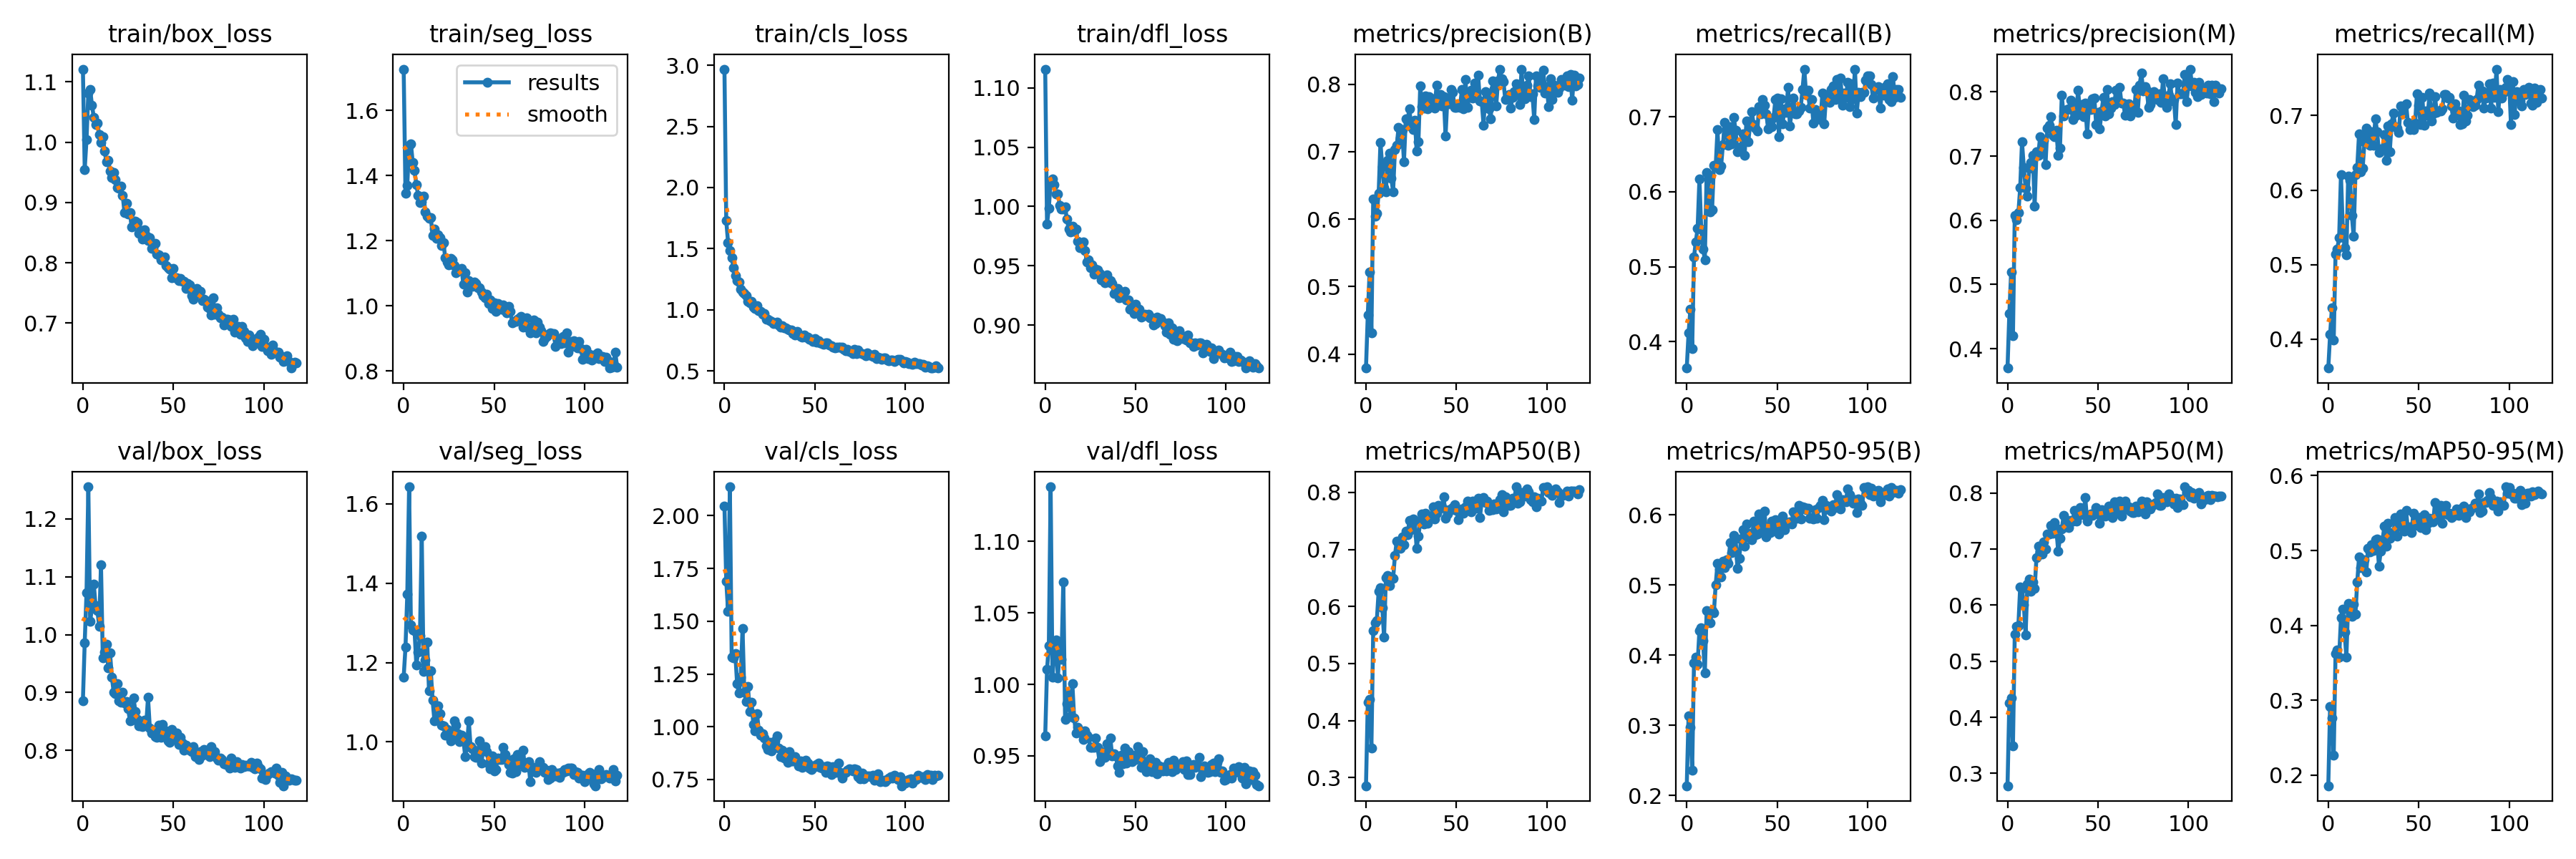

Values plotted in this chart, from the file beside it:
epoch, train/box_loss, train/seg_loss, train/cls_loss, train/dfl_loss, metrics/precision(B), metrics/recall(B), metrics/mAP50(B), metrics/mAP50-95(B), metrics/precision(M), metrics/recall(M), metrics/mAP50(M), metrics/mAP50-95(M), val/box_loss, val/seg_loss, val/cls_loss, val/dfl_loss, lr/pg0, lr/pg1, lr/pg2
0, 1.121, 1.728, 2.968, 1.116, 0.3792, 0.3647, 0.2857, 0.214, 0.3698, 0.3613, 0.278, 0.1859, 0.8861, 1.164, 2.045, 0.964, 0.07024, 0.003307, 0.003307
1, 0.9548, 1.345, 1.728, 0.9851, 0.4583, 0.4112, 0.4322, 0.3135, 0.4551, 0.4063, 0.426, 0.2916, 0.9863, 1.238, 1.69, 1.01, 0.04021, 0.006607, 0.006607
2, 1.004, 1.371, 1.552, 0.9988, 0.5217, 0.4428, 0.4369, 0.2972, 0.5192, 0.4423, 0.4352, 0.2765, 1.073, 1.372, 1.548, 1.027, 0.01014, 0.009875, 0.009875
3, 1.081, 1.493, 1.487, 1.02, 0.4314, 0.3906, 0.3524, 0.2365, 0.4202, 0.3992, 0.349, 0.2263, 1.256, 1.643, 2.136, 1.138, 0.009851, 0.009851, 0.009851
4, 1.087, 1.498, 1.428, 1.023, 0.6298, 0.5127, 0.5574, 0.3888, 0.6077, 0.5142, 0.5488, 0.3626, 1.023, 1.295, 1.33, 1.005, 0.009851, 0.009851, 0.009851
5, 1.062, 1.44, 1.346, 1.018, 0.6045, 0.5333, 0.5719, 0.3976, 0.6012, 0.5212, 0.5622, 0.3675, 1.045, 1.283, 1.326, 1.022, 0.009802, 0.009802, 0.009802
6, 1.042, 1.415, 1.278, 1.01, 0.6088, 0.5509, 0.5758, 0.3869, 0.6118, 0.5366, 0.564, 0.3576, 1.088, 1.281, 1.348, 1.031, 0.009753, 0.009753, 0.009753
7, 1.029, 1.372, 1.239, 1.011, 0.6382, 0.6167, 0.627, 0.4351, 0.6506, 0.6208, 0.6324, 0.4099, 1.05, 1.194, 1.203, 1.005, 0.009703, 0.009703, 0.009703
8, 1.031, 1.34, 1.226, 1.001, 0.7133, 0.5505, 0.6331, 0.4387, 0.7223, 0.5491, 0.6301, 0.4214, 1.042, 1.227, 1.159, 1.026, 0.009654, 0.009654, 0.009654
9, 1.013, 1.317, 1.172, 0.9976, 0.6779, 0.5238, 0.5978, 0.4203, 0.6827, 0.5229, 0.6005, 0.3908, 1.015, 1.268, 1.236, 1.018, 0.009604, 0.009604, 0.009604
10, 0.9998, 1.321, 1.148, 0.9977, 0.6471, 0.5095, 0.5461, 0.3746, 0.6501, 0.5133, 0.5474, 0.3579, 1.121, 1.518, 1.464, 1.072, 0.009555, 0.009555, 0.009555
11, 1.009, 1.336, 1.134, 0.9997, 0.6401, 0.6255, 0.6507, 0.4637, 0.6373, 0.6191, 0.6381, 0.4298, 0.9597, 1.177, 1.163, 0.9754, 0.009505, 0.009505, 0.009505
12, 0.9852, 1.289, 1.118, 0.9892, 0.6875, 0.6178, 0.6542, 0.4627, 0.6815, 0.6132, 0.6459, 0.4288, 0.9691, 1.206, 1.118, 0.9862, 0.009456, 0.009456, 0.009456
13, 0.9672, 1.276, 1.068, 0.9809, 0.698, 0.5727, 0.6363, 0.4462, 0.6904, 0.5662, 0.6246, 0.4124, 0.9838, 1.252, 1.191, 0.9929, 0.009406, 0.009406, 0.009406
14, 0.9696, 1.268, 1.056, 0.9784, 0.6604, 0.5757, 0.6522, 0.4633, 0.7018, 0.5381, 0.6411, 0.4281, 0.942, 1.13, 1.071, 0.9772, 0.009357, 0.009357, 0.009357
15, 0.9522, 1.272, 1.067, 0.9835, 0.6404, 0.6348, 0.6494, 0.4608, 0.6223, 0.6211, 0.6297, 0.415, 0.968, 1.18, 1.117, 1.001, 0.009307, 0.009307, 0.009307
16, 0.9409, 1.216, 1.02, 0.9789, 0.7026, 0.6336, 0.6891, 0.5006, 0.7063, 0.6302, 0.6844, 0.4577, 0.9266, 1.105, 1.01, 0.9765, 0.009258, 0.009258, 0.009258
17, 0.9492, 1.235, 1.012, 0.9812, 0.7088, 0.6828, 0.7147, 0.5303, 0.7015, 0.6757, 0.7054, 0.4913, 0.901, 1.053, 0.9808, 0.9658, 0.009208, 0.009208, 0.009208
18, 0.9382, 1.206, 1.036, 0.9705, 0.7353, 0.6298, 0.7121, 0.5226, 0.7299, 0.6246, 0.6965, 0.4775, 0.8974, 1.083, 1.063, 0.9702, 0.009158, 0.009158, 0.009158
19, 0.9245, 1.219, 0.9914, 0.9654, 0.7199, 0.6347, 0.7018, 0.5113, 0.7138, 0.6294, 0.691, 0.4865, 0.915, 1.092, 0.9826, 0.9671, 0.009109, 0.009109, 0.009109
20, 0.9234, 1.21, 0.9887, 0.968, 0.7322, 0.6627, 0.7217, 0.5335, 0.7251, 0.6645, 0.7133, 0.4874, 0.886, 1.071, 0.9617, 0.9659, 0.009059, 0.009059, 0.009059
21, 0.9265, 1.186, 0.9672, 0.9703, 0.6849, 0.6924, 0.7086, 0.525, 0.6867, 0.6835, 0.6997, 0.4712, 0.883, 1.042, 0.9655, 0.9616, 0.00901, 0.00901, 0.00901
22, 0.9119, 1.193, 0.9718, 0.9631, 0.748, 0.6764, 0.7319, 0.5358, 0.7439, 0.6728, 0.7267, 0.5027, 0.9009, 1.041, 0.9482, 0.9676, 0.00896, 0.00896, 0.00896
23, 0.8828, 1.147, 0.9212, 0.9535, 0.7467, 0.6624, 0.7258, 0.5309, 0.7483, 0.6604, 0.7272, 0.4984, 0.8815, 1.018, 0.9077, 0.9643, 0.008911, 0.008911, 0.008911
24, 0.8989, 1.134, 0.9233, 0.9552, 0.763, 0.6865, 0.7514, 0.5599, 0.7616, 0.6786, 0.7419, 0.5075, 0.8847, 1.031, 0.8909, 0.9629, 0.008861, 0.008861, 0.008861
25, 0.8809, 1.126, 0.9115, 0.9485, 0.7368, 0.6639, 0.7344, 0.5457, 0.7328, 0.6599, 0.7276, 0.5005, 0.8714, 1.015, 0.9262, 0.9557, 0.008812, 0.008812, 0.008812
26, 0.8831, 1.146, 0.9035, 0.9507, 0.7325, 0.6996, 0.7532, 0.5702, 0.7302, 0.6959, 0.7477, 0.5149, 0.8515, 1.002, 0.8866, 0.9557, 0.008762, 0.008762, 0.008762
27, 0.8591, 1.14, 0.8872, 0.9433, 0.7469, 0.6816, 0.7505, 0.5661, 0.7405, 0.6783, 0.7365, 0.5153, 0.8517, 1.01, 0.9008, 0.9559, 0.008713, 0.008713, 0.008713
28, 0.8692, 1.123, 0.8927, 0.9473, 0.7012, 0.6536, 0.702, 0.5236, 0.7016, 0.651, 0.6962, 0.4794, 0.8902, 1.054, 0.9343, 0.9626, 0.008663, 0.008663, 0.008663
29, 0.8692, 1.101, 0.9019, 0.9467, 0.7148, 0.6548, 0.724, 0.5376, 0.7125, 0.6551, 0.7192, 0.4991, 0.8676, 1.042, 0.9553, 0.9557, 0.008614, 0.008614, 0.008614
30, 0.8669, 1.109, 0.8789, 0.9439, 0.7974, 0.6603, 0.7482, 0.5654, 0.7948, 0.6553, 0.7353, 0.514, 0.8535, 1.02, 0.8983, 0.946, 0.008564, 0.008564, 0.008564
31, 0.8482, 1.109, 0.8573, 0.9381, 0.7669, 0.6771, 0.7623, 0.5788, 0.763, 0.6747, 0.7599, 0.5322, 0.8421, 1.002, 0.8599, 0.9529, 0.008515, 0.008515, 0.008515
32, 0.8539, 1.116, 0.8717, 0.9373, 0.7644, 0.6488, 0.7442, 0.5549, 0.7714, 0.6402, 0.7393, 0.5062, 0.8421, 1.017, 0.8899, 0.9521, 0.008466, 0.008466, 0.008466
33, 0.8389, 1.065, 0.8532, 0.9359, 0.7825, 0.6949, 0.7632, 0.5866, 0.7725, 0.6862, 0.7516, 0.5367, 0.8406, 1.008, 0.8518, 0.9487, 0.008416, 0.008416, 0.008416
34, 0.855, 1.101, 0.8519, 0.9422, 0.7634, 0.6664, 0.7458, 0.5682, 0.7738, 0.6519, 0.7381, 0.5167, 0.8527, 0.9637, 0.86, 0.9583, 0.008367, 0.008367, 0.008367
35, 0.8448, 1.043, 0.8432, 0.9364, 0.7815, 0.6889, 0.7564, 0.5739, 0.787, 0.6893, 0.7513, 0.5243, 0.8441, 0.9877, 0.8306, 0.9535, 0.008317, 0.008317, 0.008317
36, 0.837, 1.078, 0.8372, 0.9377, 0.7677, 0.7067, 0.7562, 0.5639, 0.7568, 0.7038, 0.7498, 0.522, 0.8913, 1.054, 0.8834, 0.9624, 0.008268, 0.008268, 0.008268
37, 0.8411, 1.064, 0.8367, 0.9349, 0.7786, 0.6894, 0.7747, 0.591, 0.7749, 0.6855, 0.7686, 0.5437, 0.8385, 0.9874, 0.8388, 0.95, 0.008218, 0.008218, 0.008218
38, 0.8243, 1.059, 0.8052, 0.927, 0.7642, 0.6848, 0.754, 0.5711, 0.7641, 0.6829, 0.7503, 0.5188, 0.8301, 0.9823, 0.8379, 0.9514, 0.008169, 0.008169, 0.008169
39, 0.8251, 1.073, 0.7951, 0.9278, 0.7979, 0.6809, 0.7631, 0.5725, 0.8028, 0.6778, 0.7589, 0.5334, 0.8343, 0.9631, 0.8599, 0.9501, 0.008119, 0.008119, 0.008119
40, 0.8327, 1.069, 0.8236, 0.9306, 0.7731, 0.7139, 0.7777, 0.6011, 0.7723, 0.7126, 0.7743, 0.5484, 0.8241, 0.9608, 0.8357, 0.9429, 0.00807, 0.00807, 0.00807
41, 0.8144, 1.054, 0.8006, 0.9232, 0.7842, 0.7038, 0.7726, 0.5893, 0.7805, 0.7019, 0.7677, 0.5435, 0.8228, 0.9735, 0.8158, 0.9382, 0.00802, 0.00802, 0.00802
42, 0.8131, 1.056, 0.7838, 0.9236, 0.7677, 0.7234, 0.7743, 0.5795, 0.7615, 0.7133, 0.762, 0.5261, 0.8439, 1.002, 0.838, 0.9506, 0.007971, 0.007971, 0.007971
43, 0.8045, 1.041, 0.7798, 0.9242, 0.7813, 0.7151, 0.7923, 0.6053, 0.7826, 0.7161, 0.7915, 0.5534, 0.822, 0.9464, 0.8084, 0.9445, 0.007921, 0.007921, 0.007921
44, 0.8072, 1.031, 0.7944, 0.9286, 0.7233, 0.704, 0.7548, 0.5683, 0.7351, 0.6909, 0.7505, 0.5285, 0.8444, 0.9837, 0.8287, 0.9552, 0.007872, 0.007872, 0.007872
45, 0.8095, 1.025, 0.7782, 0.9211, 0.779, 0.6842, 0.7624, 0.5824, 0.7759, 0.6813, 0.7588, 0.532, 0.8292, 0.9876, 0.84, 0.9448, 0.007822, 0.007822, 0.007822
46, 0.7957, 1.034, 0.7752, 0.9212, 0.7713, 0.6938, 0.7694, 0.5745, 0.7726, 0.6864, 0.763, 0.5242, 0.8342, 0.9752, 0.8287, 0.9529, 0.007772, 0.007772, 0.007772
47, 0.7914, 1.008, 0.7624, 0.9133, 0.792, 0.6864, 0.7696, 0.5909, 0.7894, 0.6809, 0.7605, 0.5502, 0.8163, 0.9441, 0.8042, 0.9486, 0.007723, 0.007723, 0.007723
48, 0.7893, 1.018, 0.7589, 0.9154, 0.7875, 0.6993, 0.7741, 0.5828, 0.7906, 0.6903, 0.7655, 0.5334, 0.8134, 0.9315, 0.7962, 0.9456, 0.007673, 0.007673, 0.007673
49, 0.7748, 0.9924, 0.7401, 0.9101, 0.7654, 0.7227, 0.778, 0.593, 0.7497, 0.7294, 0.7745, 0.5441, 0.836, 0.9655, 0.813, 0.9502, 0.007624, 0.007624, 0.007624
50, 0.7904, 1.008, 0.7642, 0.9179, 0.7653, 0.7247, 0.7686, 0.5851, 0.7685, 0.7141, 0.7627, 0.5436, 0.8215, 0.9268, 0.8104, 0.9475, 0.007574, 0.007574, 0.007574
51, 0.7754, 0.9818, 0.7375, 0.9117, 0.7697, 0.6738, 0.7518, 0.5724, 0.7428, 0.6877, 0.7458, 0.5303, 0.8238, 0.931, 0.8215, 0.9566, 0.007525, 0.007525, 0.007525
52, 0.7758, 1.008, 0.7491, 0.9132, 0.7656, 0.7242, 0.7687, 0.5903, 0.7704, 0.7242, 0.7697, 0.5454, 0.8304, 0.9595, 0.8285, 0.9495, 0.007476, 0.007476, 0.007476
53, 0.7709, 0.9984, 0.7283, 0.9069, 0.7919, 0.6907, 0.7711, 0.5978, 0.7913, 0.6872, 0.7676, 0.5483, 0.8095, 0.9559, 0.8083, 0.9421, 0.007426, 0.007426, 0.007426
54, 0.7739, 0.9886, 0.7264, 0.9081, 0.7638, 0.7102, 0.7638, 0.5786, 0.7621, 0.7067, 0.7582, 0.5281, 0.8226, 0.9559, 0.805, 0.953, 0.007377, 0.007377, 0.007377
55, 0.7696, 1.003, 0.7205, 0.9093, 0.807, 0.7055, 0.7755, 0.5889, 0.8035, 0.7005, 0.7689, 0.5364, 0.812, 0.9859, 0.8107, 0.9435, 0.007327, 0.007327, 0.007327
56, 0.7692, 0.9849, 0.7281, 0.9079, 0.7651, 0.7397, 0.7844, 0.5893, 0.7661, 0.7299, 0.7767, 0.5435, 0.7997, 0.9681, 0.7853, 0.9388, 0.007278, 0.007278, 0.007278
57, 0.7579, 0.9794, 0.7302, 0.9094, 0.7802, 0.6881, 0.7701, 0.5897, 0.7748, 0.6932, 0.7674, 0.5414, 0.8087, 0.9567, 0.8134, 0.944, 0.007228, 0.007228, 0.007228
58, 0.766, 0.9976, 0.7123, 0.906, 0.7912, 0.7067, 0.7662, 0.5869, 0.7848, 0.7021, 0.7566, 0.5385, 0.8044, 0.9429, 0.8114, 0.9478, 0.007178, 0.007178, 0.007178
59, 0.7636, 0.9819, 0.709, 0.9064, 0.7789, 0.7246, 0.7852, 0.6041, 0.7806, 0.7252, 0.7841, 0.5641, 0.7996, 0.9228, 0.7747, 0.939, 0.007129, 0.007129, 0.007129
... 59 more rows
